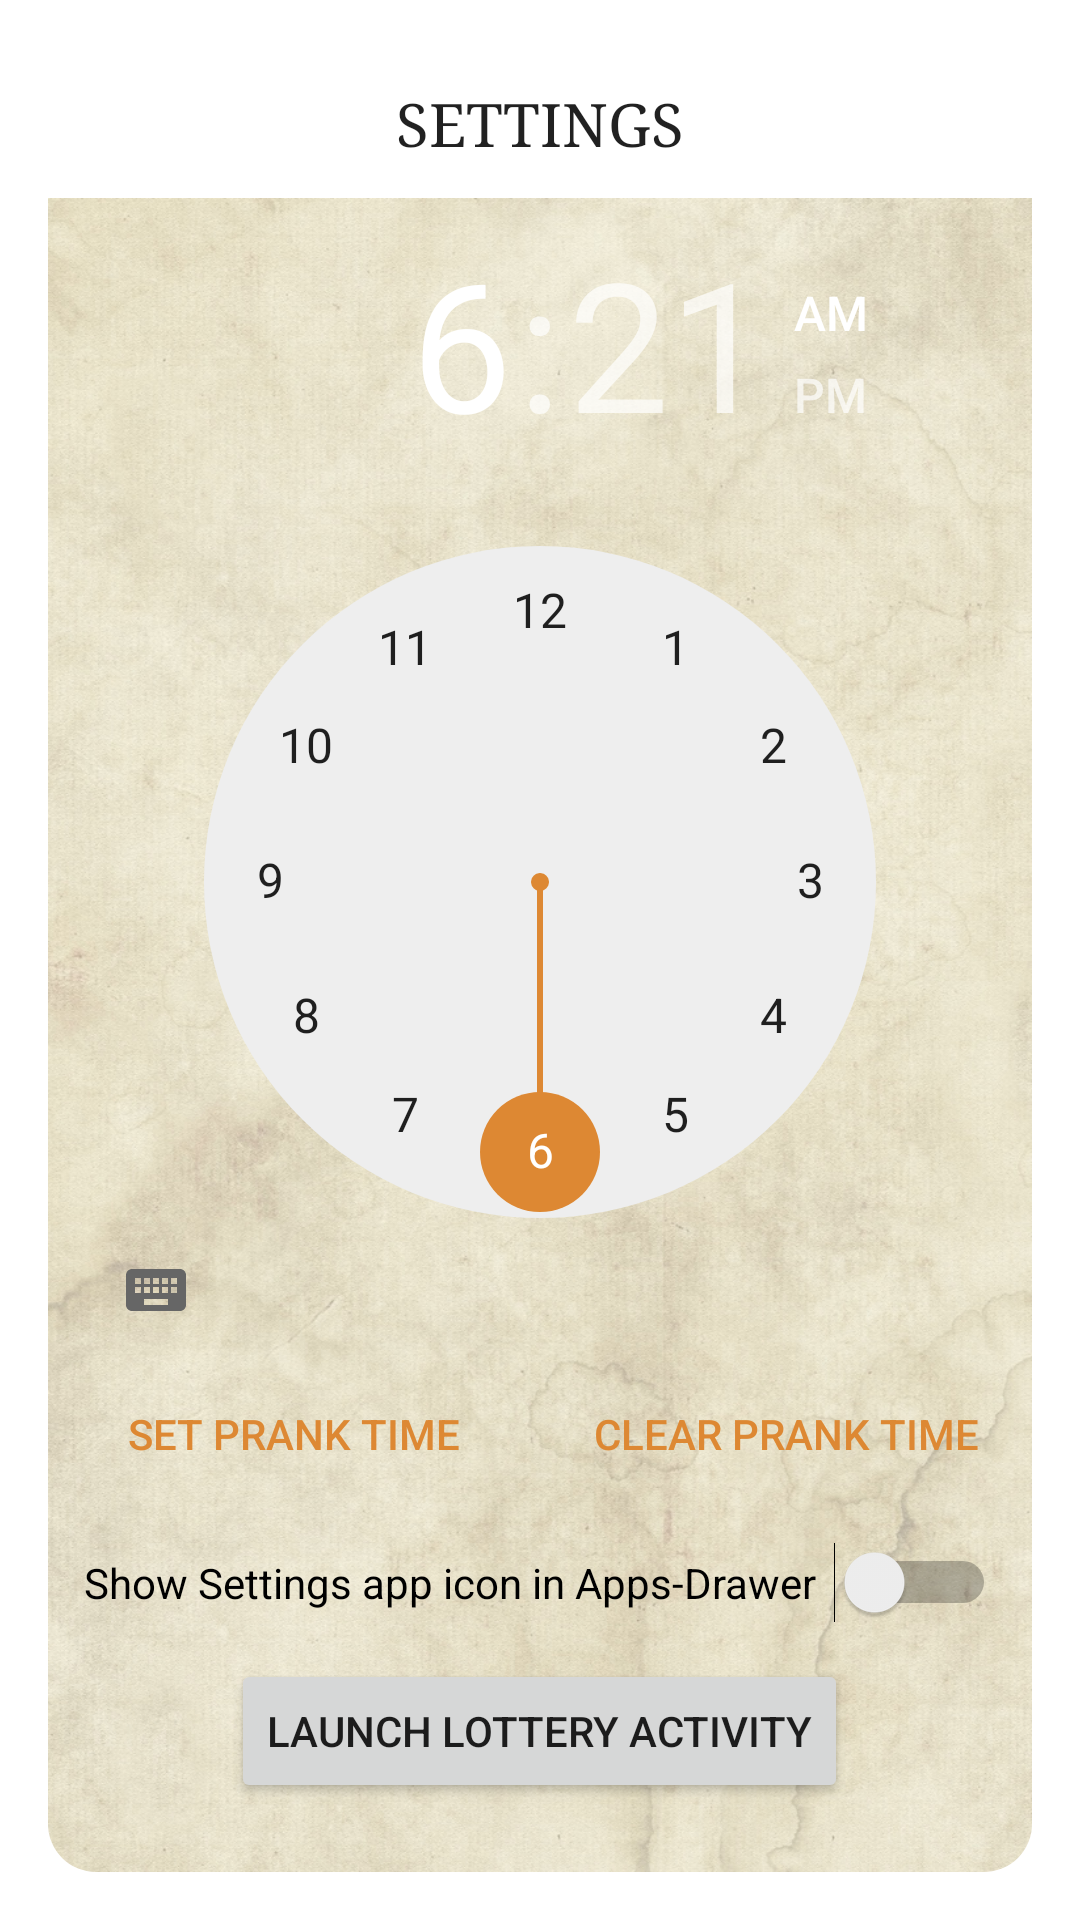

This screen was rendered from an Android layout file. Write that file and the resources it references.
<!-- AndroidManifest.xml: application theme AppTheme -->
<!-- res/layout/activity_main.xml -->
<?xml version="1.0" encoding="utf-8"?>
<FrameLayout
        xmlns:android="http://schemas.android.com/apk/res/android"
        xmlns:app="http://schemas.android.com/apk/res-auto" xmlns:tools="http://schemas.android.com/tools"
        android:layout_width="match_parent"
        android:layout_height="match_parent"

        tools:context=".MainActivity">

    <androidx.cardview.widget.CardView
            app:cardCornerRadius="16dp"
            android:layout_margin="16dp"
            android:layout_width="match_parent"
            android:layout_height="wrap_content">
        <LinearLayout android:layout_width="match_parent" android:layout_height="wrap_content"
                      android:orientation="vertical" android:background="@android:color/white">

            <TextView android:layout_width="wrap_content" android:layout_height="wrap_content" android:id="@+id/title"
                      style="@style/SectionTitle" android:layout_gravity="center_horizontal" android:padding="12dp" android:text="SETTINGS"/>

            <LinearLayout android:layout_width="match_parent" android:layout_height="wrap_content"
                          android:orientation="vertical" android:background="@drawable/bg_trivia_parchment">

                <TimePicker android:id="@+id/prank_time" android:layout_width="wrap_content" android:layout_height="wrap_content"
                            android:headerBackground="@android:color/transparent"/>

                <LinearLayout android:layout_width="match_parent" android:layout_height="wrap_content" style="?android:attr/buttonBarStyle" android:orientation="horizontal" android:weightSum="2">
                    <Button style="?android:attr/buttonBarButtonStyle" android:id="@+id/set_prank_time" android:layout_width="0px" android:layout_weight="1" android:layout_height="wrap_content" android:text="Set Prank Time" android:layout_gravity="center_horizontal"/>
                    <Button style="?android:attr/buttonBarButtonStyle" android:id="@+id/clear_prank_time" android:layout_width="0px" android:layout_weight="1" android:layout_height="wrap_content" android:text="Clear Prank Time" android:layout_gravity="center_horizontal"/>
                </LinearLayout>


                <Switch android:layout_width="match_parent" android:layout_height="wrap_content" android:id="@+id/show_settings_app_icon"
                        android:text="Show Settings app icon in Apps-Drawer" android:layout_margin="12dp"/>

                <Button android:layout_width="wrap_content" android:layout_height="wrap_content" android:layout_gravity="center_horizontal"
                        android:id="@+id/launch_lottery_activity" android:text="Launch Lottery Activity"/>

            </LinearLayout>
        </LinearLayout>
    </androidx.cardview.widget.CardView>
</FrameLayout>
<!-- resources referenced by this layout -->
<resources>
  <!-- drawable bg_trivia_parchment: jpg bitmap (drawable, 366150 bytes) -->
  <style name="SectionTitle" parent="TextAppearance.AppCompat.Title">
          <item name="android:fontFamily">serif</item>
          <item name="android:color">#FFF</item>
      </style>
  <style name="AppTheme" parent="Theme.AppCompat.Light.NoActionBar">
          
          <item name="colorPrimary">@color/colorPrimary</item>
          <item name="colorPrimaryDark">@color/colorPrimaryDark</item>
          <item name="colorAccent">@color/colorAccent</item>
          <item name="android:windowBackground">@drawable/splash_screen</item>
  
      </style>
  <color name="colorPrimary">#FF000000</color>
  <color name="colorPrimaryDark">#44000000</color>
  <color name="colorAccent">#FFDD8833</color>
</resources>
